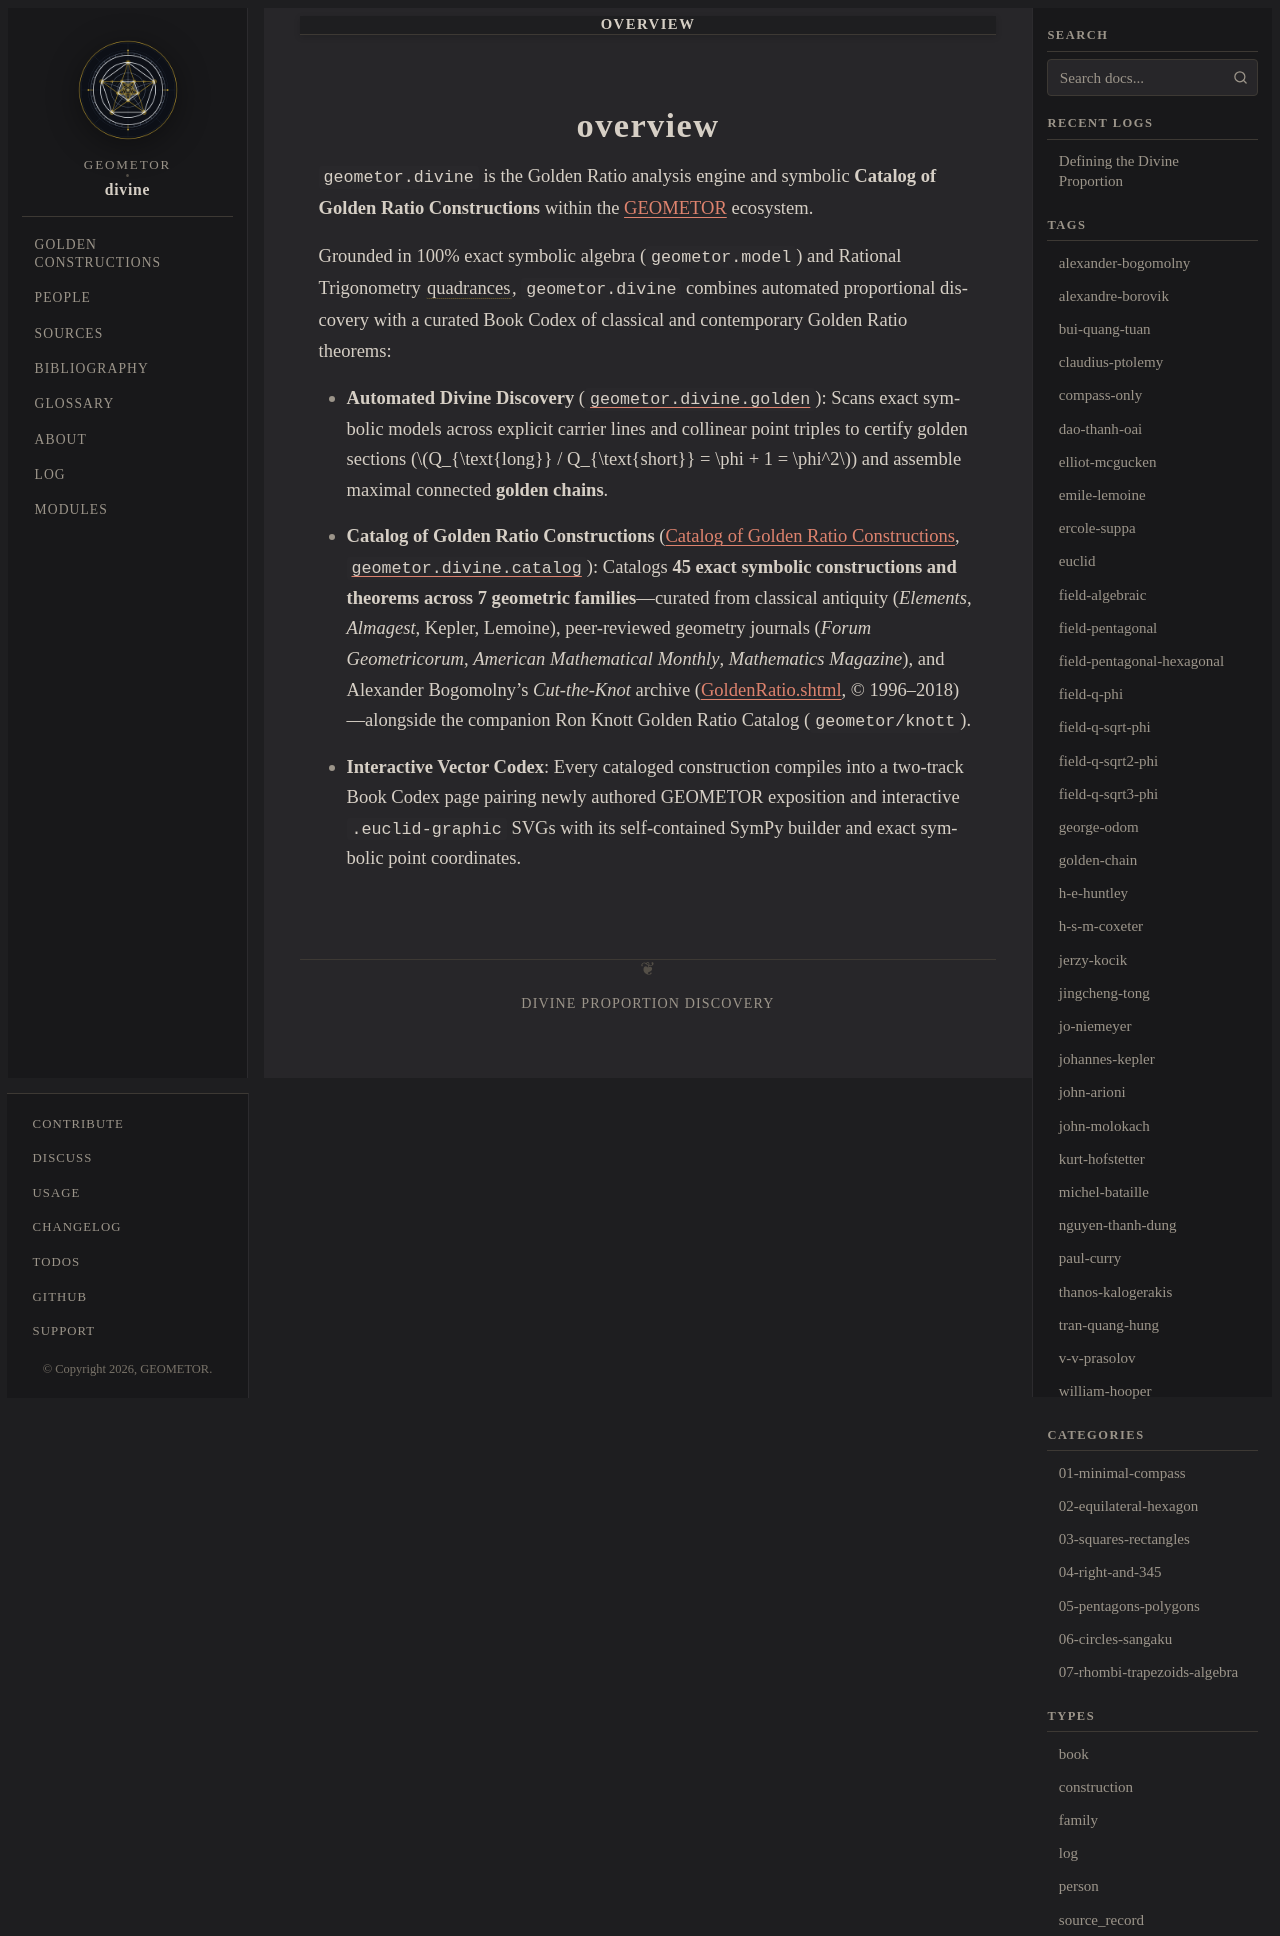

repository: geometor/divine · page: overview/index.html · generator: sphinx

overview
========

.. include:: intro.rst
